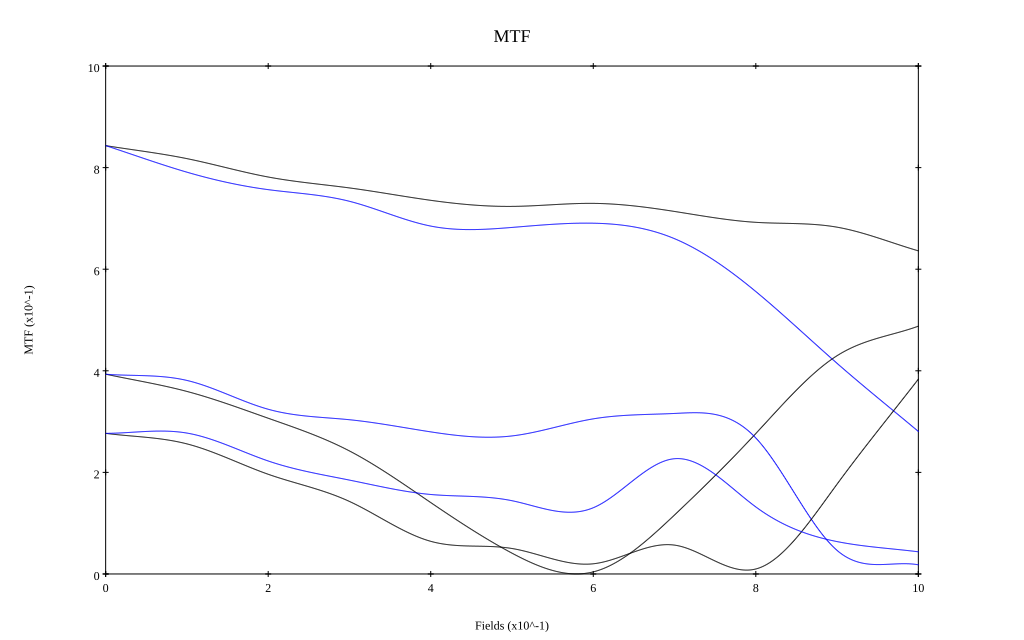

The file beside this chart, header and first rows:
, 0, 0.1, 0.2, 0.3, 0.4, 0.5, 0.6, 0.7, 0.8, 0.9, 1
10 sag, 0.843, 0.818, 0.782, 0.76, 0.736, 0.724, 0.73, 0.714, 0.692, 0.683, 0.636
10 tan, 0.843, 0.791, 0.757, 0.734, 0.685, 0.682, 0.691, 0.66, 0.556, 0.415, 0.281
30 sag, 0.393, 0.359, 0.307, 0.242, 0.141, 0.041, 0.004, 0.116, 0.277, 0.43, 0.488
30 tan, 0.393, 0.381, 0.324, 0.304, 0.28, 0.272, 0.305, 0.316, 0.268, 0.046, 0.018
50 sag, 0.277, 0.256, 0.196, 0.143, 0.064, 0.05, 0.02, 0.057, 0.01, 0.177, 0.384
50 tan, 0.277, 0.277, 0.222, 0.185, 0.156, 0.144, 0.13, 0.227, 0.132, 0.064, 0.044
